Run: headless pygame with SDL's dummy video driver; simulated clock (each Clock.tick advances the game by its frame time, no real sleeping); random seed 0; keys injected as events and as key.get_pressed() state; mouse plan: one left click at the window centre at the start of phase 2, then a move to the lower-right quarter at the start of phase 3.
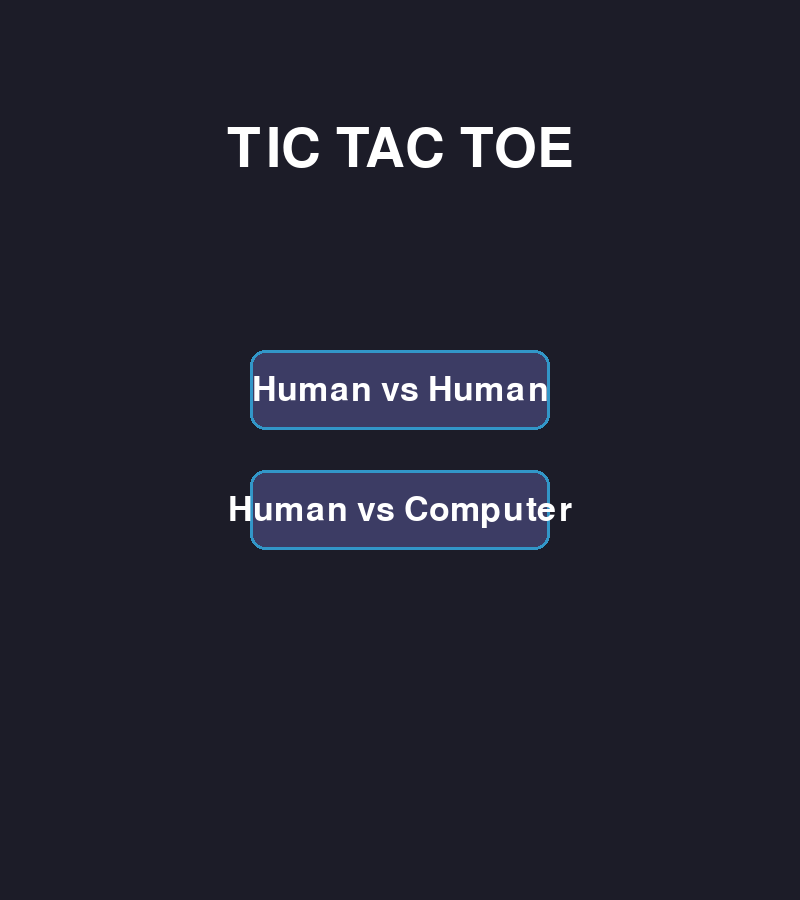
Frame 1 of 4 · flips 1–60 · no input
Frame 2 of 4 · flips 61–180 · clicked the window centre · tapped SPACE, RETURN · held RIGHT (→), D · screen unchanged from frame 1, image omitted
Frame 3 of 4 · flips 181–300 · moved the mouse to the lower-right quarter · held DOWN (↓), S · screen unchanged from frame 2, image omitted
Frame 4 of 4 · flips 301–420 · held LEFT (←), A, UP (↑), W · screen unchanged from frame 3, image omitted

The pygame program that drew these frames:

import random
import pygame as pygame
import sys

# Initialize Pygame
pygame.init()

# Constants
WINDOW_WIDTH = 800
WINDOW_HEIGHT = 900
BOARD_SIZE = 700
BOARD_OFFSET = 50
CELL_SIZE = BOARD_SIZE // 3
LINE_WIDTH = 15

# Colors
BG_COLOR = (28, 28, 40)
BOARD_COLOR = (40, 40, 60)
LINE_COLOR = (50, 150, 200)
X_COLOR = (255, 100, 100)
O_COLOR = (100, 200, 255)
TEXT_COLOR = (255, 255, 255)
BUTTON_COLOR = (60, 60, 100)
BUTTON_HOVER_COLOR = (80, 80, 140)
WIN_LINE_COLOR = (255, 215, 0)

# Game states
STATE_MENU = 0
STATE_PLAYING = 1
STATE_GAME_OVER = 2

class TicTacToeGame:
    def __init__(self):
        self.screen = pygame.display.set_mode((WINDOW_WIDTH, WINDOW_HEIGHT))
        pygame.display.set_caption("Tic Tac Toe")
        self.clock = pygame.time.Clock()
        self.font_large = pygame.font.Font(None, 80)
        self.font_medium = pygame.font.Font(None, 50)
        self.font_small = pygame.font.Font(None, 35)
        self.reset_game()
        self.state = STATE_MENU
        self.mode = None

    def reset_game(self):
        self.board = [[0, 0, 0], [0, 0, 0], [0, 0, 0]]
        self.current_player = 1
        self.winner = None
        self.winning_line = None
        self.computer_thinking = False
        self.computer_move_time = 0

    def draw_menu(self):
        self.screen.fill(BG_COLOR)
        # Title
        title = self.font_large.render("TIC TAC TOE", True, TEXT_COLOR)
        title_rect = title.get_rect(center=(WINDOW_WIDTH // 2, 150))
        self.screen.blit(title, title_rect)

        # Buttons
        mouse_pos = pygame.mouse.get_pos()

        # Human vs Human button
        hvh_rect = pygame.Rect(250, 350, 300, 80)
        hvh_color = BUTTON_HOVER_COLOR if hvh_rect.collidepoint(mouse_pos) else BUTTON_COLOR
        pygame.draw.rect(self.screen, hvh_color, hvh_rect, border_radius=15)
        pygame.draw.rect(self.screen, LINE_COLOR, hvh_rect, 3, border_radius=15)
        hvh_text = self.font_medium.render("Human vs Human", True, TEXT_COLOR)
        hvh_text_rect = hvh_text.get_rect(center=hvh_rect.center)
        self.screen.blit(hvh_text, hvh_text_rect)

        # Human vs Computer button
        hvc_rect = pygame.Rect(250, 470, 300, 80)
        hvc_color = BUTTON_HOVER_COLOR if hvc_rect.collidepoint(mouse_pos) else BUTTON_COLOR
        pygame.draw.rect(self.screen, hvc_color, hvc_rect, border_radius=15)
        pygame.draw.rect(self.screen, LINE_COLOR, hvc_rect, 3, border_radius=15)
        hvc_text = self.font_medium.render("Human vs Computer", True, TEXT_COLOR)
        hvc_text_rect = hvc_text.get_rect(center=hvc_rect.center)
        self.screen.blit(hvc_text, hvc_text_rect)

        return hvh_rect, hvc_rect

    def draw_board(self):
        self.screen.fill(BG_COLOR)

        # Draw board background
        board_rect = pygame.Rect(BOARD_OFFSET, BOARD_OFFSET + 60, BOARD_SIZE, BOARD_SIZE)
        pygame.draw.rect(self.screen, BOARD_COLOR, board_rect, border_radius=10)

        # Draw grid lines
        for i in range(1, 3):
            # Vertical lines
            x = BOARD_OFFSET + i * CELL_SIZE
            pygame.draw.line(self.screen, LINE_COLOR,
                            (x, BOARD_OFFSET + 60),
                            (x, BOARD_OFFSET + 60 + BOARD_SIZE), LINE_WIDTH)
            # Horizontal lines
            y = BOARD_OFFSET + 60 + i * CELL_SIZE
            pygame.draw.line(self.screen, LINE_COLOR,
                            (BOARD_OFFSET, y),
                            (BOARD_OFFSET + BOARD_SIZE, y), LINE_WIDTH)

        # Draw X's and O's
        for row in range(3):
            for col in range(3):
                if self.board[row][col] == 1:
                    self.draw_x(row, col)
                elif self.board[row][col] == 2:
                    self.draw_o(row, col)

        # Draw winning line
        if self.winning_line:
            self.draw_winning_line()

        # Draw header
        if self.state == STATE_PLAYING:
            if self.computer_thinking:
                text = "Computer is thinking..."
            else:
                player_name = "X" if self.current_player == 1 else "O"
                text = f"Player {player_name}'s Turn"
            header = self.font_medium.render(text, True, TEXT_COLOR)
        else:
            if self.winner == 1:
                text = "Player X Wins!"
            elif self.winner == 2:
                text = "Player O Wins!"
            else:
                text = "It's a Draw!"
            header = self.font_large.render(text, True, TEXT_COLOR)

        header_rect = header.get_rect(center=(WINDOW_WIDTH // 2, 30))
        self.screen.blit(header, header_rect)

        # Draw restart button if game over
        if self.state == STATE_GAME_OVER:
            mouse_pos = pygame.mouse.get_pos()
            restart_rect = pygame.Rect(300, 800, 200, 50)
            restart_color = BUTTON_HOVER_COLOR if restart_rect.collidepoint(mouse_pos) else BUTTON_COLOR
            pygame.draw.rect(self.screen, restart_color, restart_rect, border_radius=10)
            pygame.draw.rect(self.screen, LINE_COLOR, restart_rect, 3, border_radius=10)
            restart_text = self.font_small.render("Play Again", True, TEXT_COLOR)
            restart_text_rect = restart_text.get_rect(center=restart_rect.center)
            self.screen.blit(restart_text, restart_text_rect)
            return restart_rect
        return None

    def draw_x(self, row, col):
        x_center = BOARD_OFFSET + col * CELL_SIZE + CELL_SIZE // 2
        y_center = BOARD_OFFSET + 60 + row * CELL_SIZE + CELL_SIZE // 2
        offset = CELL_SIZE // 3
        pygame.draw.line(self.screen, X_COLOR,
                        (x_center - offset, y_center - offset),
                        (x_center + offset, y_center + offset), 12)
        pygame.draw.line(self.screen, X_COLOR,
                        (x_center + offset, y_center - offset),
                        (x_center - offset, y_center + offset), 12)

    def draw_o(self, row, col):
        x_center = BOARD_OFFSET + col * CELL_SIZE + CELL_SIZE // 2
        y_center = BOARD_OFFSET + 60 + row * CELL_SIZE + CELL_SIZE // 2
        radius = CELL_SIZE // 3
        pygame.draw.circle(self.screen, O_COLOR, (x_center, y_center), radius, 12)

    def draw_winning_line(self):
        if not self.winning_line:
            return
        line_type, index = self.winning_line
        if line_type == "row":
            y = BOARD_OFFSET + 60 + index * CELL_SIZE + CELL_SIZE // 2
            pygame.draw.line(self.screen, WIN_LINE_COLOR,
                            (BOARD_OFFSET + 20, y),
                            (BOARD_OFFSET + BOARD_SIZE - 20, y), 10)
        elif line_type == "col":
            x = BOARD_OFFSET + index * CELL_SIZE + CELL_SIZE // 2
            pygame.draw.line(self.screen, WIN_LINE_COLOR,
                            (x, BOARD_OFFSET + 60 + 20),
                            (x, BOARD_OFFSET + 60 + BOARD_SIZE - 20), 10)
        elif line_type == "diag1":
            pygame.draw.line(self.screen, WIN_LINE_COLOR,
                            (BOARD_OFFSET + 20, BOARD_OFFSET + 60 + 20),
                            (BOARD_OFFSET + BOARD_SIZE - 20, BOARD_OFFSET + 60 + BOARD_SIZE - 20), 10)
        elif line_type == "diag2":
            pygame.draw.line(self.screen, WIN_LINE_COLOR,
                            (BOARD_OFFSET + BOARD_SIZE - 20, BOARD_OFFSET + 60 + 20),
                            (BOARD_OFFSET + 20, BOARD_OFFSET + 60 + BOARD_SIZE - 20), 10)

    def handle_click(self, pos):
        if self.state == STATE_MENU:
            return
        if self.state == STATE_GAME_OVER:
            return
        if self.computer_thinking:
            return

        x, y = pos
        # Check if click is within board
        if (BOARD_OFFSET <= x <= BOARD_OFFSET + BOARD_SIZE and
            BOARD_OFFSET + 60 <= y <= BOARD_OFFSET + 60 + BOARD_SIZE):
            col = (x - BOARD_OFFSET) // CELL_SIZE
            row = (y - BOARD_OFFSET - 60) // CELL_SIZE
            if 0 <= row < 3 and 0 <= col < 3:
                self.make_move(row, col)

    def make_move(self, row, col):
        if self.board[row][col] == 0:
            self.board[row][col] = self.current_player
            winner_result = check_winner(self.board)
            if winner_result:
                self.winner = winner_result
                self.winning_line = get_winning_line(self.board)
                self.state = STATE_GAME_OVER
            else:
                self.current_player = 2 if self.current_player == 1 else 1
                # If computer's turn, schedule computer move
                if self.mode == 2 and self.current_player == 2 and self.state == STATE_PLAYING:
                    self.computer_thinking = True
                    self.computer_move_time = pygame.time.get_ticks()

    def update(self):
        if self.computer_thinking:
            # Add a small delay for better UX
            if pygame.time.get_ticks() - self.computer_move_time > 500:
                row, col = get_computer_move(self.board)
                self.make_move(row, col)
                self.computer_thinking = False

    def run(self):
        running = True
        while running:
            for event in pygame.event.get():
                if event.type == pygame.QUIT:
                    running = False
                if event.type == pygame.MOUSEBUTTONDOWN:
                    if self.state == STATE_MENU:
                        hvh_rect, hvc_rect = self.draw_menu()
                        if hvh_rect.collidepoint(event.pos):
                            self.mode = 1
                            self.state = STATE_PLAYING
                            self.reset_game()
                        elif hvc_rect.collidepoint(event.pos):
                            self.mode = 2
                            self.state = STATE_PLAYING
                            self.reset_game()
                    elif self.state == STATE_PLAYING:
                        self.handle_click(event.pos)
                    elif self.state == STATE_GAME_OVER:
                        restart_rect = self.draw_board()
                        if restart_rect and restart_rect.collidepoint(event.pos):
                            self.state = STATE_MENU
                            self.reset_game()

            self.update()

            if self.state == STATE_MENU:
                self.draw_menu()
            else:
                self.draw_board()

            pygame.display.flip()
            self.clock.tick(60)

        pygame.quit()
        sys.exit()

def main():
    game = TicTacToeGame()
    game.run()

def check_winner(b):
    """Check if there's a winner and return the player number (1 or 2), 3 for draw, 0 for ongoing"""
    for i in range(3):
        if b[i][0] == b[i][1] == b[i][2] != 0:
            return b[i][0]
    for j in range(3):  # Column check
        if b[0][j] == b[1][j] == b[2][j] != 0:
            return b[0][j]
    if b[0][0] == b[1][1] == b[2][2] != 0:  # Check diagonals
        return b[0][0]
    if b[0][2] == b[1][1] == b[2][0] != 0:
        return b[1][1]
    if all(b[i][j] != 0 for i in range(3) for j in range(3)):
        return 3  # Draw
    return 0  # No winner

def get_winning_line(b):
    """Get the winning line information for drawing"""
    # Check rows
    for i in range(3):
        if b[i][0] == b[i][1] == b[i][2] != 0:
            return ("row", i)
    # Check columns
    for j in range(3):
        if b[0][j] == b[1][j] == b[2][j] != 0:
            return ("col", j)
    # Check diagonals
    if b[0][0] == b[1][1] == b[2][2] != 0:
        return ("diag1", 0)
    if b[0][2] == b[1][1] == b[2][0] != 0:
        return ("diag2", 0)
    return None

def get_winning_move(b, player):
    """Find winning move for player"""
    # Check rows
    for i in range(3):
        row = b[i]
        if row.count(player) == 2 and 0 in row:
            return (i, row.index(0))
    # Check columns
    for j in range(3):
        col = [b[i][j] for i in range(3)]
        if col.count(player) == 2 and 0 in col:
            return (col.index(0), j)
    # Check diagonals
    diag = [b[i][i] for i in range(3)]
    if diag.count(player) == 2 and 0 in diag:
        idx = diag.index(0)
        return (idx, idx)
    anti_diag = [b[i][2 - i] for i in range(3)]
    if anti_diag.count(player) == 2 and 0 in anti_diag:
        idx = anti_diag.index(0)
        return (idx, 2 - idx)
    return None

def get_computer_move(b):
    """Get computer move with strategy - returns (row, col) tuple"""
    # Try to win
    win_move = get_winning_move(b, 2)
    if win_move:
        return win_move

    # Try to block
    block_move = get_winning_move(b, 1)
    if block_move:
        return block_move

    # Try to take center
    if b[1][1] == 0:
        return (1, 1)

    # Try corners
    corners = [(0, 0), (0, 2), (2, 0), (2, 2)]
    empty_corners = [c for c in corners if b[c[0]][c[1]] == 0]
    if empty_corners:
        return random.choice(empty_corners)

    # Random move
    empty = [(i, j) for i in range(3) for j in range(3) if b[i][j] == 0]
    if empty:
        return random.choice(empty)
    return (1, 1)  # Fallback (shouldn't reach here)

if __name__ == "__main__":
    main()
